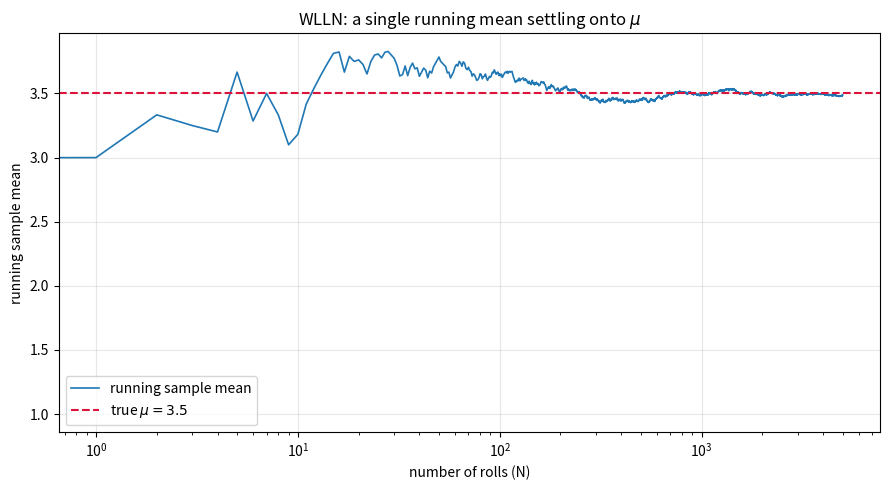
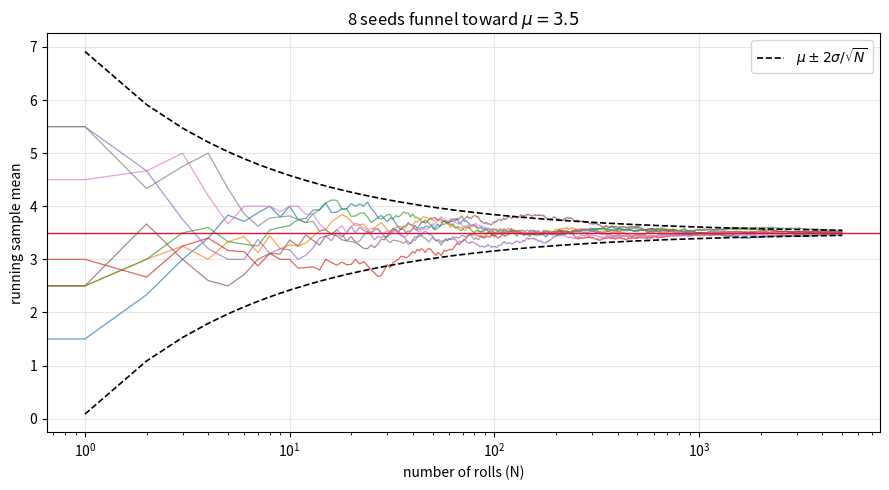
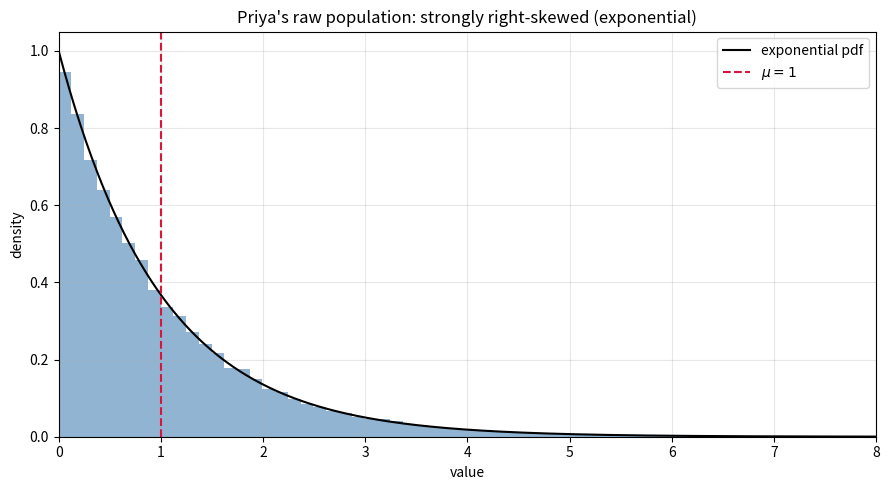
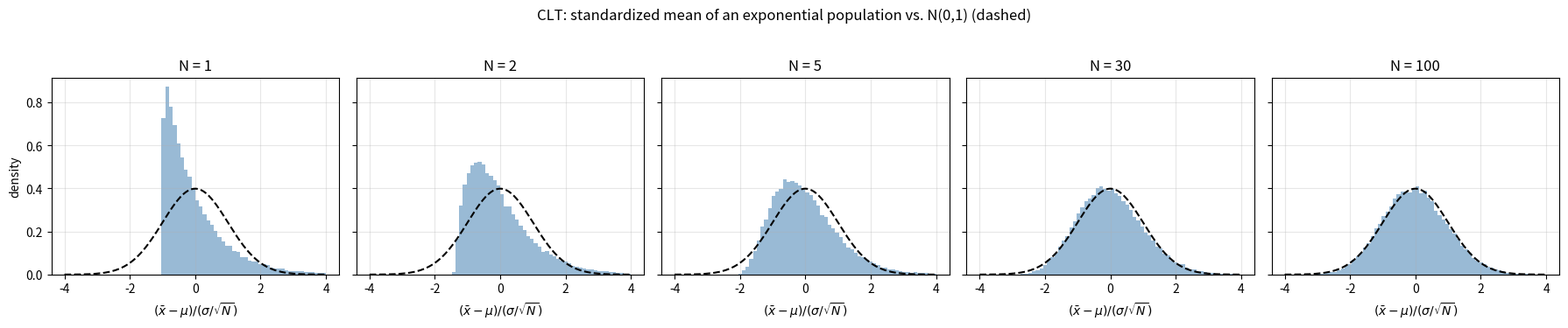
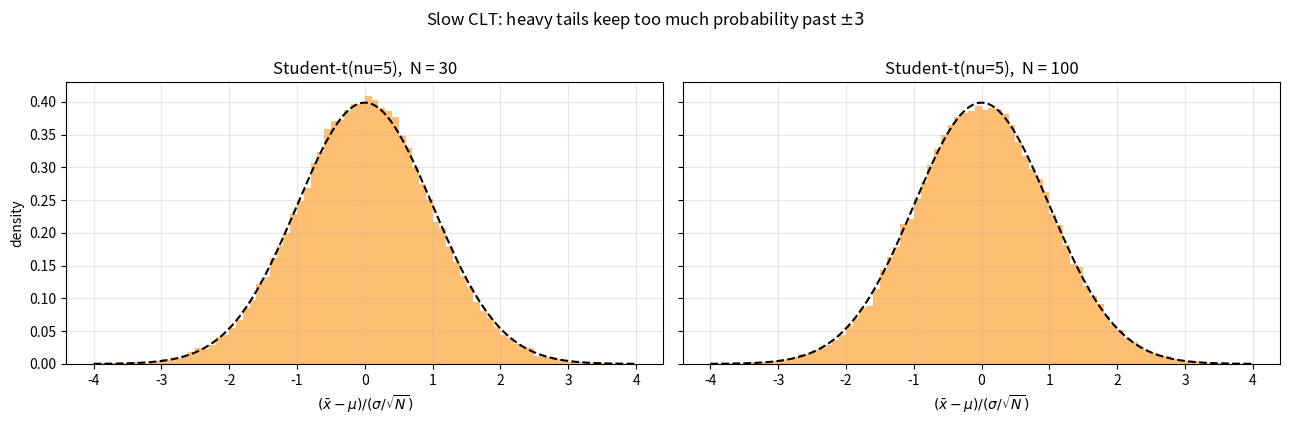
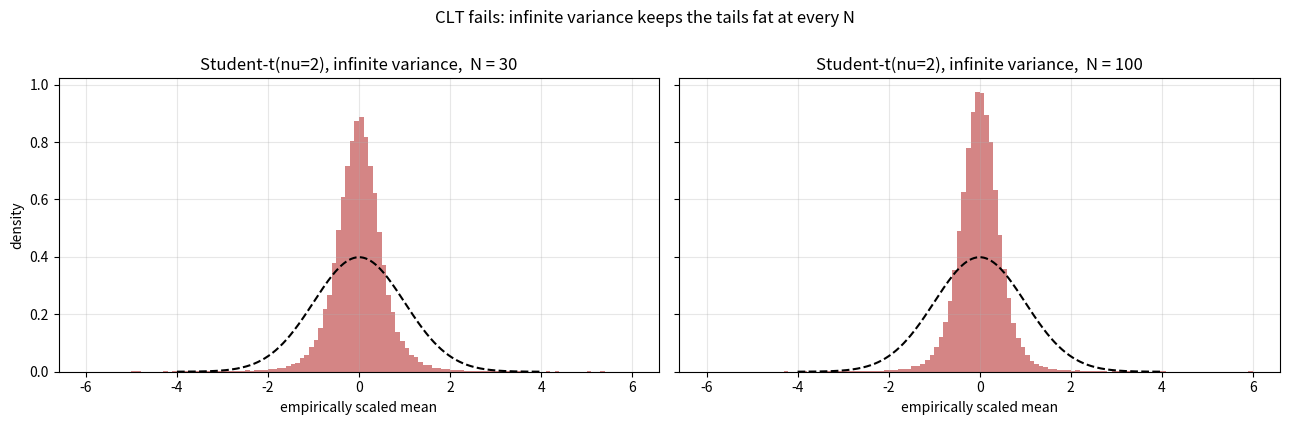
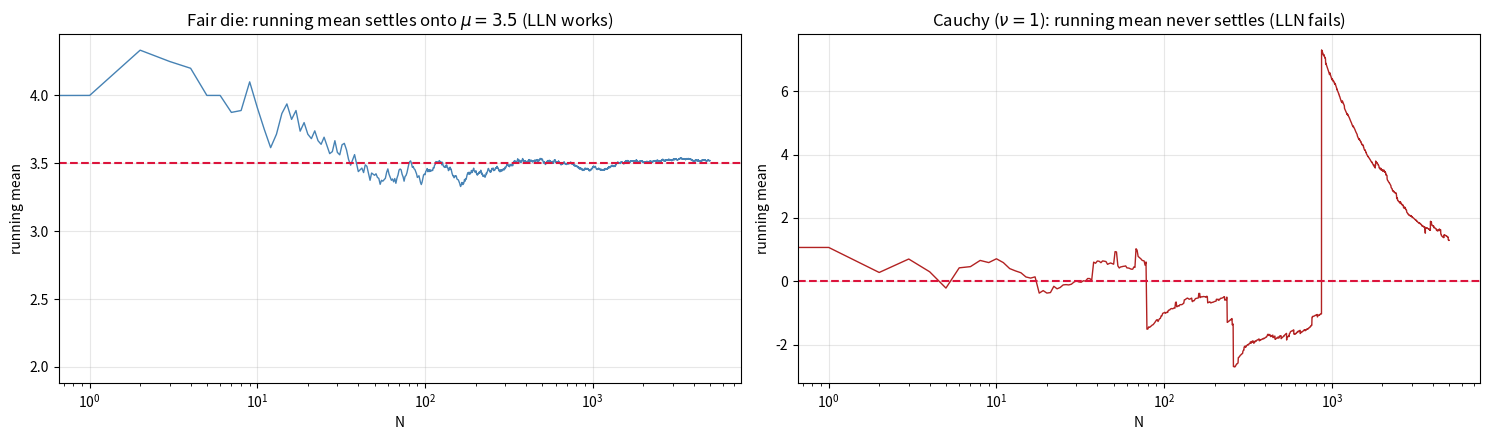

Generate these figures, in order, with matplotlib:
import matplotlib
matplotlib.use("Agg")  # headless: render to buffers, never to a screen

import numpy as np
import matplotlib.pyplot as plt
from scipy import stats

rng = np.random.default_rng(42)  # one generator, pinned, drives the whole notebook

plt.rcParams["figure.figsize"] = (9, 5)
plt.rcParams["axes.grid"] = True
plt.rcParams["grid.alpha"] = 0.3

N = 5000
rolls = rng.integers(1, 7, size=N)  # uniform on {1,...,6}; integers high-end is exclusive
mu_die = 3.5

running_mean = np.cumsum(rolls) / np.arange(1, N + 1)

fig, ax = plt.subplots()
ax.plot(running_mean, lw=1.2, label="running sample mean")
ax.axhline(mu_die, color="crimson", ls="--", label=r"true $\mu = 3.5$")
ax.set_xscale("log")  # log-x so the early wildness is visible
ax.set_xlabel("number of rolls (N)")
ax.set_ylabel("running sample mean")
ax.set_title("WLLN: a single running mean settling onto $\\mu$")
ax.legend()
fig.tight_layout()
fig.savefig("nb14_wlln_single.png", dpi=110)
plt.close(fig)
print(f"After {N} rolls the running mean is {running_mean[-1]:.4f} (true mu = {mu_die}).")

n_paths = 8
Npath = 5000
x_axis = np.arange(1, Npath + 1)

fig, ax = plt.subplots()
for _ in range(n_paths):
    r = rng.integers(1, 7, size=Npath)
    rm = np.cumsum(r) / x_axis
    ax.plot(rm, lw=0.9, alpha=0.7)

# theoretical 1/sqrt(N) funnel: sd of the running mean is sigma/sqrt(N)
sigma_die = np.sqrt(np.mean((np.arange(1, 7) - mu_die) ** 2))  # population sd of a die
funnel = sigma_die / np.sqrt(x_axis)
ax.plot(x_axis, mu_die + 2 * funnel, "k--", lw=1.2, label=r"$\mu \pm 2\sigma/\sqrt{N}$")
ax.plot(x_axis, mu_die - 2 * funnel, "k--", lw=1.2)
ax.axhline(mu_die, color="crimson", lw=1.0)
ax.set_xscale("log")
ax.set_xlabel("number of rolls (N)")
ax.set_ylabel("running sample mean")
ax.set_title(f"{n_paths} seeds funnel toward $\\mu = 3.5$")
ax.legend()
fig.tight_layout()
fig.savefig("nb14_wlln_funnel.png", dpi=110)
plt.close(fig)
print(f"Population sd of a fair die: sigma = {sigma_die:.4f}")

eps = 0.3                 # tolerance: how far from mu counts as a "miss"
reps_cheb = 20_000
Ns = [10, 30, 100, 300, 1000]

print(f"{'N':>6} {'P(|xbar-mu|>=eps)':>20} {'Chebyshev bound':>18}")
for Nc in Ns:
    draws = rng.integers(1, 7, size=(reps_cheb, Nc))
    xbar = draws.mean(axis=1)
    miss_prob = np.mean(np.abs(xbar - mu_die) >= eps)
    bound = sigma_die**2 / (Nc * eps**2)
    print(f"{Nc:>6} {miss_prob:>20.5f} {min(bound, 1.0):>18.5f}")

mu_exp, sigma_exp = 1.0, 1.0  # exponential(scale=1): mean = sd = scale
raw = rng.exponential(scale=1.0, size=50_000)

fig, ax = plt.subplots()
ax.hist(raw, bins=80, density=True, alpha=0.6, color="steelblue")
xg = np.linspace(0, 8, 300)
ax.plot(xg, stats.expon.pdf(xg), "k-", lw=1.5, label="exponential pdf")
ax.axvline(mu_exp, color="crimson", ls="--", label=r"$\mu = 1$")
ax.set_xlim(0, 8)
ax.set_xlabel("value")
ax.set_ylabel("density")
ax.set_title("Priya's raw population: strongly right-skewed (exponential)")
ax.legend()
fig.tight_layout()
fig.savefig("nb14_exp_population.png", dpi=110)
plt.close(fig)
print(f"raw mean = {raw.mean():.4f}, raw sd = {raw.std():.4f} (both should be ~1)")

def standardized_means(sampler, mu, sigma, N, reps):
    # Draw `reps` samples of size N, return the standardized sample means.
    samples = sampler(size=(reps, N))
    xbar = samples.mean(axis=1)
    return (xbar - mu) / (sigma / np.sqrt(N))


reps = 50_000
grid = np.linspace(-4, 4, 300)
normal_pdf = stats.norm.pdf(grid)
Ns_clt = [1, 2, 5, 30, 100]

fig, axes = plt.subplots(1, len(Ns_clt), figsize=(18, 3.6), sharey=True)
for ax, N in zip(axes, Ns_clt):
    z = standardized_means(lambda size: rng.exponential(scale=1.0, size=size),
                           mu_exp, sigma_exp, N, reps)
    ax.hist(z, bins=70, range=(-4, 4), density=True, alpha=0.55, color="steelblue")
    ax.plot(grid, normal_pdf, "k--", lw=1.5)
    ax.set_title(f"N = {N}")
    ax.set_xlabel(r"$(\bar{x}-\mu)/(\sigma/\sqrt{N})$")
axes[0].set_ylabel("density")
fig.suptitle("CLT: standardized mean of an exponential population vs. N(0,1) (dashed)", y=1.03)
fig.tight_layout()
fig.savefig("nb14_clt_exponential.png", dpi=110, bbox_inches="tight")
plt.close(fig)
print("Exponential CLT panels saved.")

print(f"{'N':>6} {'empirical skew':>16} {'theory 2/sqrt(N)':>18}")
for N in Ns_clt:
    z = standardized_means(lambda size: rng.exponential(scale=1.0, size=size),
                           mu_exp, sigma_exp, N, reps)
    print(f"{N:>6} {stats.skew(z):>16.4f} {2/np.sqrt(N):>18.4f}")

nu5 = 5
sigma_t5 = np.sqrt(nu5 / (nu5 - 2))  # true sd of t_5 = sqrt(5/3)
Ns_fat = [30, 100]

fig, axes = plt.subplots(1, len(Ns_fat), figsize=(13, 4.2), sharey=True)
for ax, N in zip(axes, Ns_fat):
    z = standardized_means(lambda size: rng.standard_t(df=nu5, size=size),
                           0.0, sigma_t5, N, reps)
    ax.hist(z, bins=80, range=(-4, 4), density=True, alpha=0.55, color="darkorange")
    ax.plot(grid, normal_pdf, "k--", lw=1.5)
    ax.set_title(f"Student-t(nu=5),  N = {N}")
    ax.set_xlabel(r"$(\bar{x}-\mu)/(\sigma/\sqrt{N})$")
axes[0].set_ylabel("density")
fig.suptitle("Slow CLT: heavy tails keep too much probability past $\\pm 3$", y=1.0)
fig.tight_layout()
fig.savefig("nb14_t5_slow.png", dpi=110, bbox_inches="tight")
plt.close(fig)
print(f"t_5 true sd = {sigma_t5:.4f}")

def tail_frac(z):
    return np.mean(np.abs(z) > 3)

print(f"Normal N(0,1) reference: P(|Z|>3) = {2*stats.norm.sf(3):.5f}\n")
print(f"{'N':>6} {'exp tail>3':>14} {'t5 tail>3':>14}")
for N in Ns_fat:
    z_exp = standardized_means(lambda size: rng.exponential(scale=1.0, size=size),
                               mu_exp, sigma_exp, N, reps)
    z_t5 = standardized_means(lambda size: rng.standard_t(df=nu5, size=size),
                              0.0, sigma_t5, N, reps)
    print(f"{N:>6} {tail_frac(z_exp):>14.5f} {tail_frac(z_t5):>14.5f}")

nu2 = 2
fig, axes = plt.subplots(1, len(Ns_fat), figsize=(13, 4.2), sharey=True)
for ax, N in zip(axes, Ns_fat):
    samples = rng.standard_t(df=nu2, size=(reps, N))
    xbar = samples.mean(axis=1)
    # No finite population sigma exists; standardize by the empirical spread of xbar
    # just so the histogram is on a comparable scale. The shape is the point.
    z = (xbar - np.median(xbar)) / xbar.std()
    ax.hist(z, bins=120, range=(-6, 6), density=True, alpha=0.55, color="firebrick")
    ax.plot(grid, normal_pdf, "k--", lw=1.5)
    ax.set_title(f"Student-t(nu=2), infinite variance,  N = {N}")
    ax.set_xlabel("empirically scaled mean")
axes[0].set_ylabel("density")
fig.suptitle("CLT fails: infinite variance keeps the tails fat at every N", y=1.0)
fig.tight_layout()
fig.savefig("nb14_t2_infvar.png", dpi=110, bbox_inches="tight")
plt.close(fig)
print("nu=2 panels saved. Tails stay heavy no matter how large N is.")

Ncau = 5000
xc = np.arange(1, Ncau + 1)

die_path = np.cumsum(rng.integers(1, 7, size=Ncau)) / xc
cauchy_draws = rng.standard_cauchy(size=Ncau)
cauchy_path = np.cumsum(cauchy_draws) / xc

fig, (ax1, ax2) = plt.subplots(1, 2, figsize=(15, 4.5))
ax1.plot(die_path, lw=1.0, color="steelblue")
ax1.axhline(3.5, color="crimson", ls="--")
ax1.set_xscale("log")
ax1.set_title("Fair die: running mean settles onto $\\mu = 3.5$ (LLN works)")
ax1.set_xlabel("N"); ax1.set_ylabel("running mean")

ax2.plot(cauchy_path, lw=1.0, color="firebrick")
ax2.axhline(0.0, color="crimson", ls="--")
ax2.set_xscale("log")
ax2.set_title("Cauchy ($\\nu=1$): running mean never settles (LLN fails)")
ax2.set_xlabel("N"); ax2.set_ylabel("running mean")
fig.tight_layout()
fig.savefig("nb14_cauchy_lln_fail.png", dpi=110)
plt.close(fig)
print(f"die final running mean = {die_path[-1]:.4f}  (-> 3.5)")
print(f"cauchy final running mean = {cauchy_path[-1]:.4f}  (meaningless: it keeps jumping)")
print(f"cauchy max |running mean| over the path = {np.max(np.abs(cauchy_path)):.2f}")
